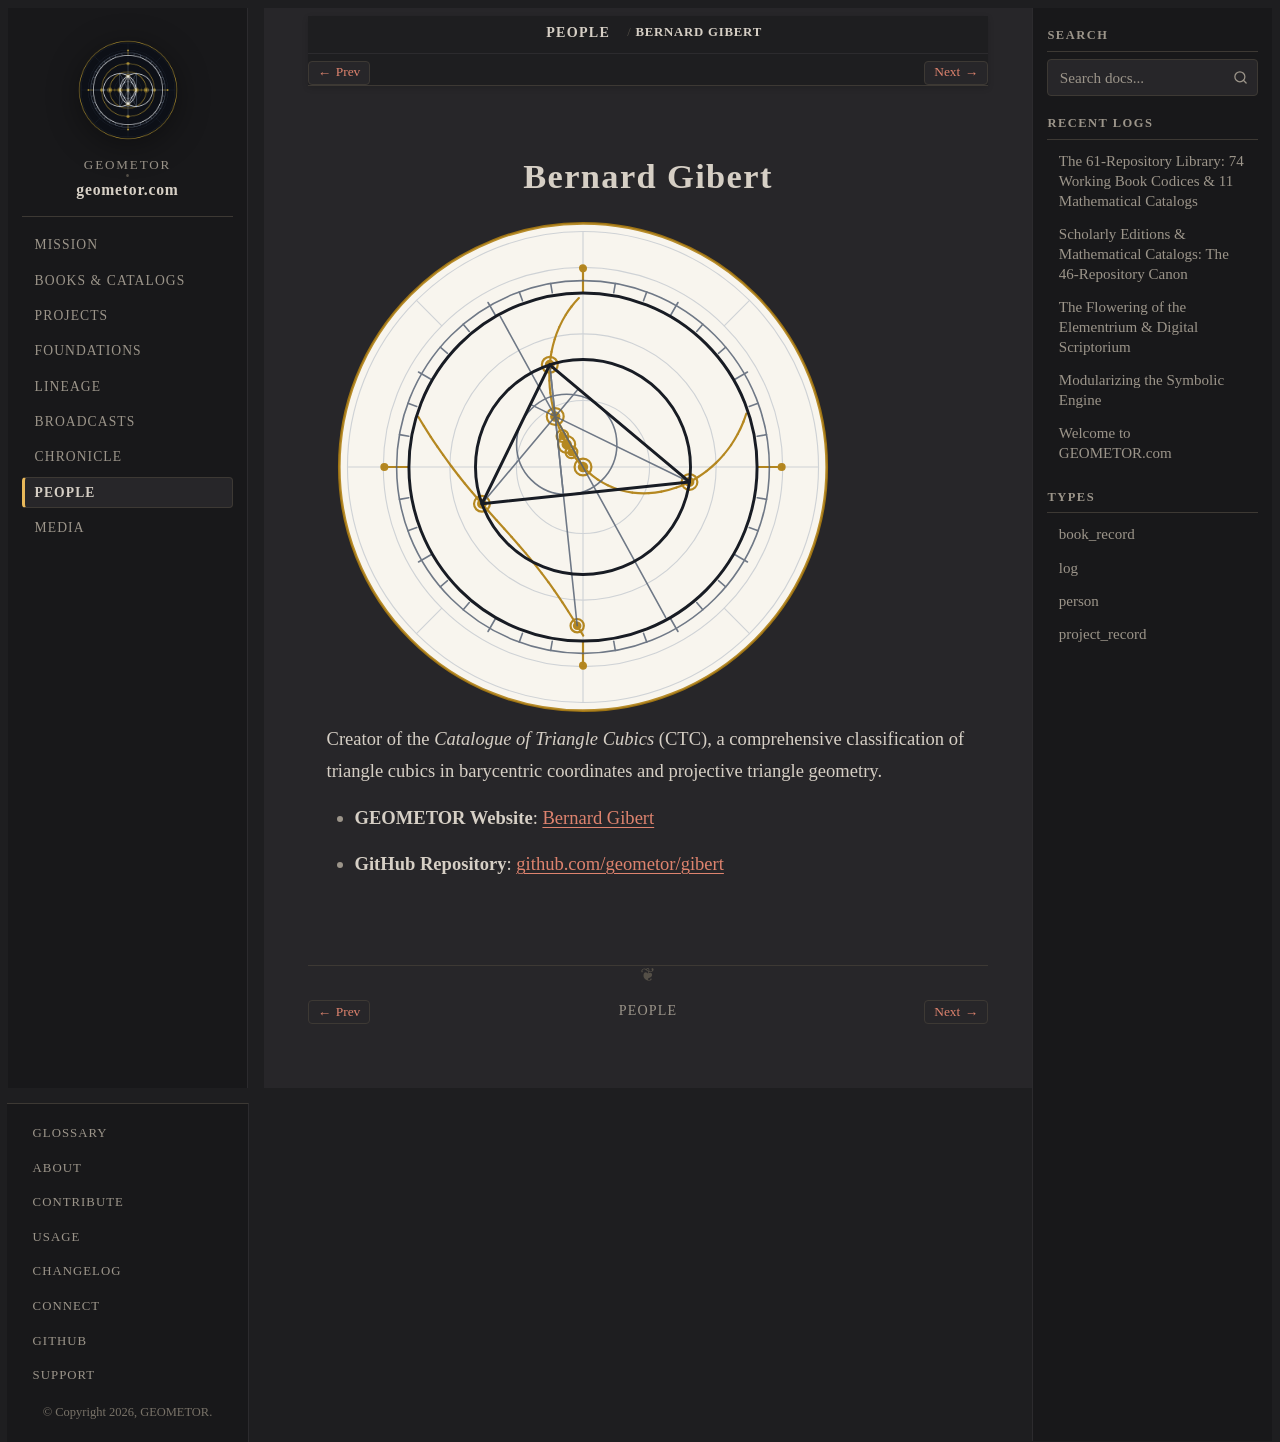

repository: geometor/geometor.com · page: people/gibert.html · generator: sphinx

:type: person
:death_year: 9999
:death_label: Living
:lifespan: Living
:era: Natural Systems & Contemporary
:languages: English
:site_url: https://geometor.github.io/gibert/
:github_url: https://github.com/geometor/gibert
:excerpt: Creator of the Catalogue of Triangle Cubics (CTC), a comprehensive classification of triangle cubics in barycentric coordinates and projective triangle geometry.

Bernard Gibert
==============

.. image:: /_static/medallions/gibert.svg
   :alt: Bernard Gibert

Creator of the *Catalogue of Triangle Cubics* (CTC), a comprehensive classification of triangle cubics in barycentric coordinates and projective triangle geometry.

* **GEOMETOR Website**: `Bernard Gibert <https://geometor.github.io/gibert/>`_
* **GitHub Repository**: `github.com/geometor/gibert <https://github.com/geometor/gibert>`_
